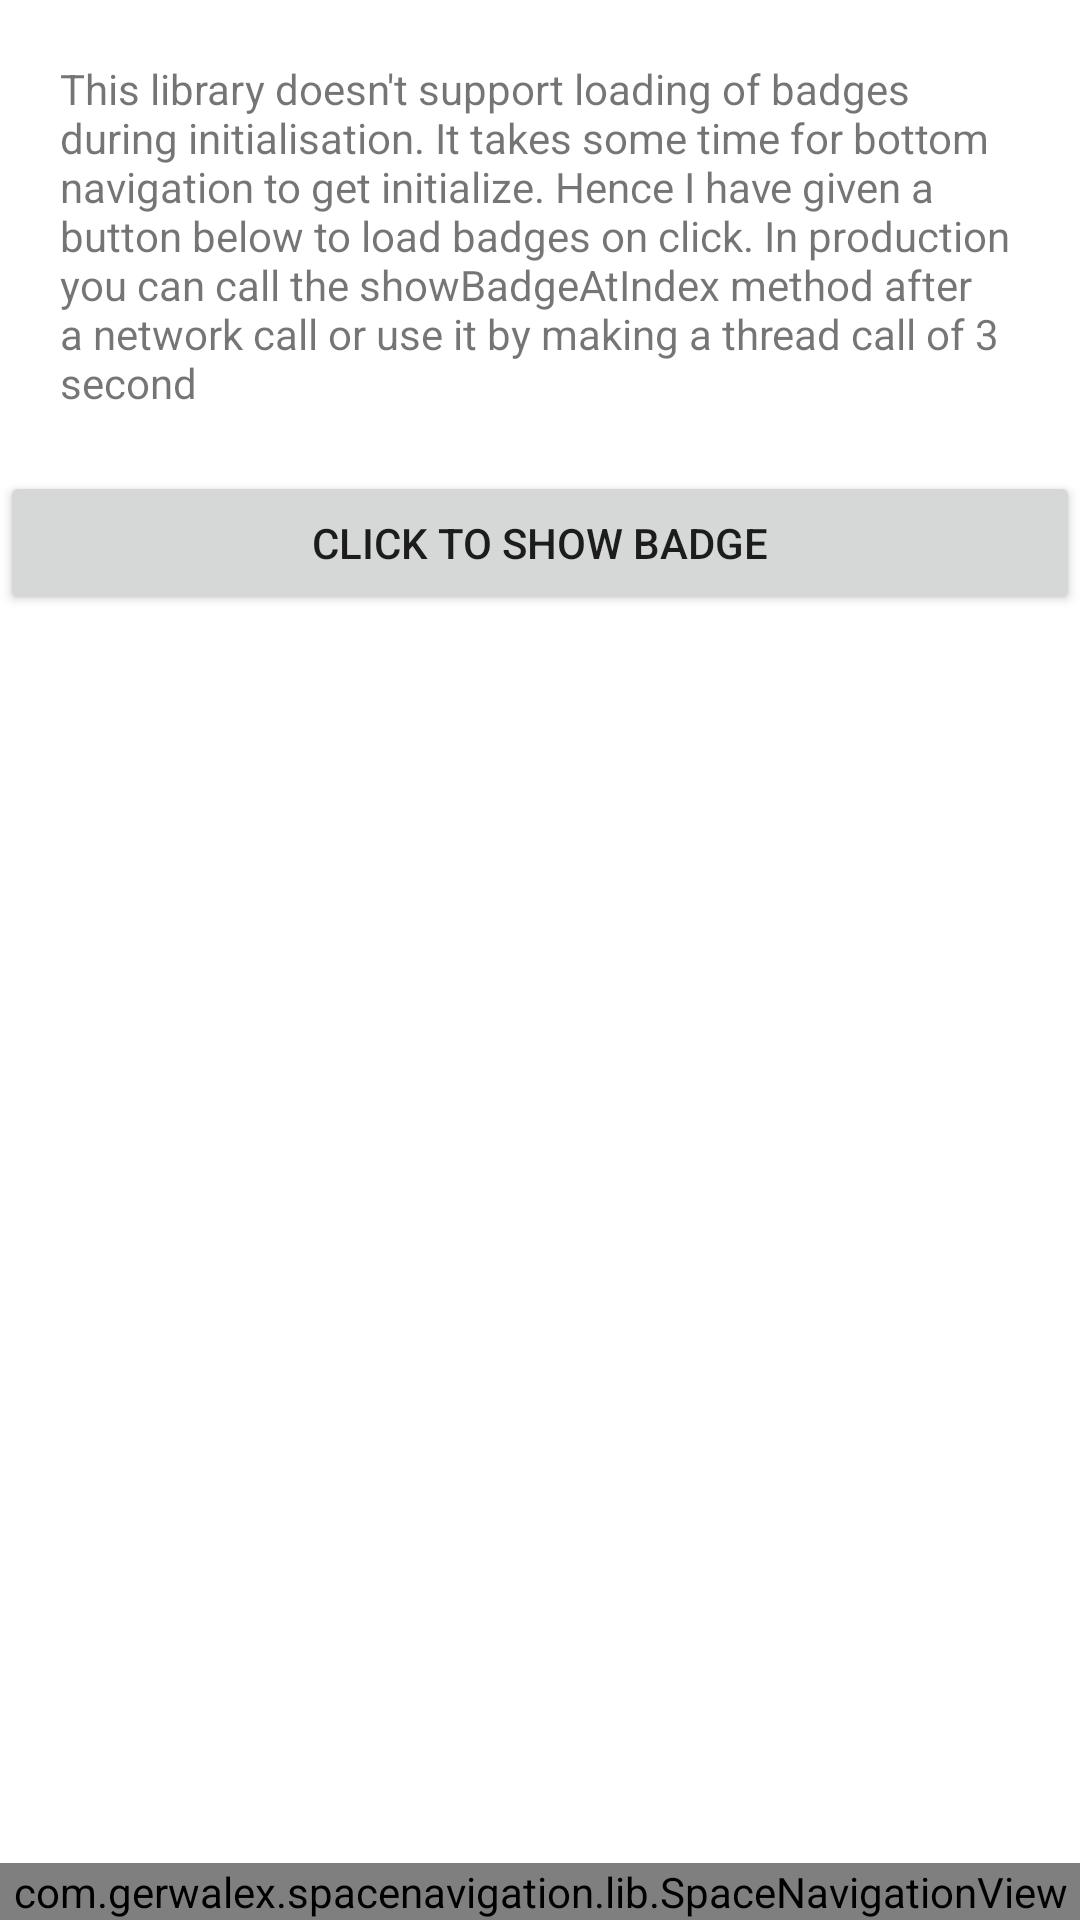

Here is an Android app screen rendered from its layout file. Give the layout XML and the strings, colors and styles it references.
<!-- AndroidManifest.xml: application theme Theme.SpaceNavigationDemo -->
<!-- res/layout/activity_badge.xml -->
<?xml version="1.0" encoding="utf-8"?>
<androidx.coordinatorlayout.widget.CoordinatorLayout xmlns:android="http://schemas.android.com/apk/res/android"
    xmlns:app="http://schemas.android.com/apk/res-auto"
    android:id="@+id/main_content"
    android:layout_width="match_parent"
    android:layout_height="match_parent">

    <LinearLayout
        android:layout_width="match_parent"
        android:layout_height="wrap_content"
        android:orientation="vertical">

        <TextView
            android:layout_width="match_parent"
            android:layout_height="wrap_content"
            android:padding="20dp"
            android:text="This library doesn't support loading of badges during initialisation. It takes some time for bottom navigation to get initialize. Hence I have given a button below to load badges on click. In production you can call the showBadgeAtIndex method after a network call or use it by making a thread call of 3 second" />

        <Button
            android:id="@+id/btnBadge"
            android:layout_width="match_parent"
            android:layout_height="wrap_content"
            android:text="Click to Show Badge" />

        <RelativeLayout
            android:layout_width="match_parent"
            android:layout_height="match_parent">

            <androidx.recyclerview.widget.RecyclerView
                android:id="@+id/recyclerView"
                android:layout_width="match_parent"
                android:layout_height="match_parent" />

            <com.gerwalex.spacenavigation.lib.SpaceNavigationView
                android:id="@+id/space"
                android:layout_width="match_parent"
                android:layout_height="wrap_content"
                android:layout_alignParentBottom="true"
                android:layout_gravity="bottom"
                app:centre_part_linear="false"
                app:layout_behavior="com.gerwalex.spacenavigation.lib.SpaceNavigationViewBehavior" />
        </RelativeLayout>
    </LinearLayout>
</androidx.coordinatorlayout.widget.CoordinatorLayout>
<!-- resources referenced by this layout -->
<resources>
  <style name="Theme.SpaceNavigationDemo" parent="Theme.MaterialComponents.DayNight.DarkActionBar">
          
          <item name="colorPrimary">@color/purple_500</item>
          <item name="colorPrimaryVariant">@color/purple_700</item>
          <item name="colorOnPrimary">@color/white</item>
          
          <item name="colorSecondary">@color/teal_200</item>
          <item name="colorSecondaryVariant">@color/teal_700</item>
          <item name="colorOnSecondary">@color/black</item>
          
          <item name="android:statusBarColor" tools:targetApi="l">?attr/colorPrimaryVariant</item>
          
      </style>
  <color name="purple_500">#FF6200EE</color>
  <color name="purple_700">#FF3700B3</color>
  <color name="white">#FFFFFFFF</color>
  <color name="teal_200">#FF03DAC5</color>
  <color name="teal_700">#FF018786</color>
  <color name="black">#FF000000</color>
</resources>
